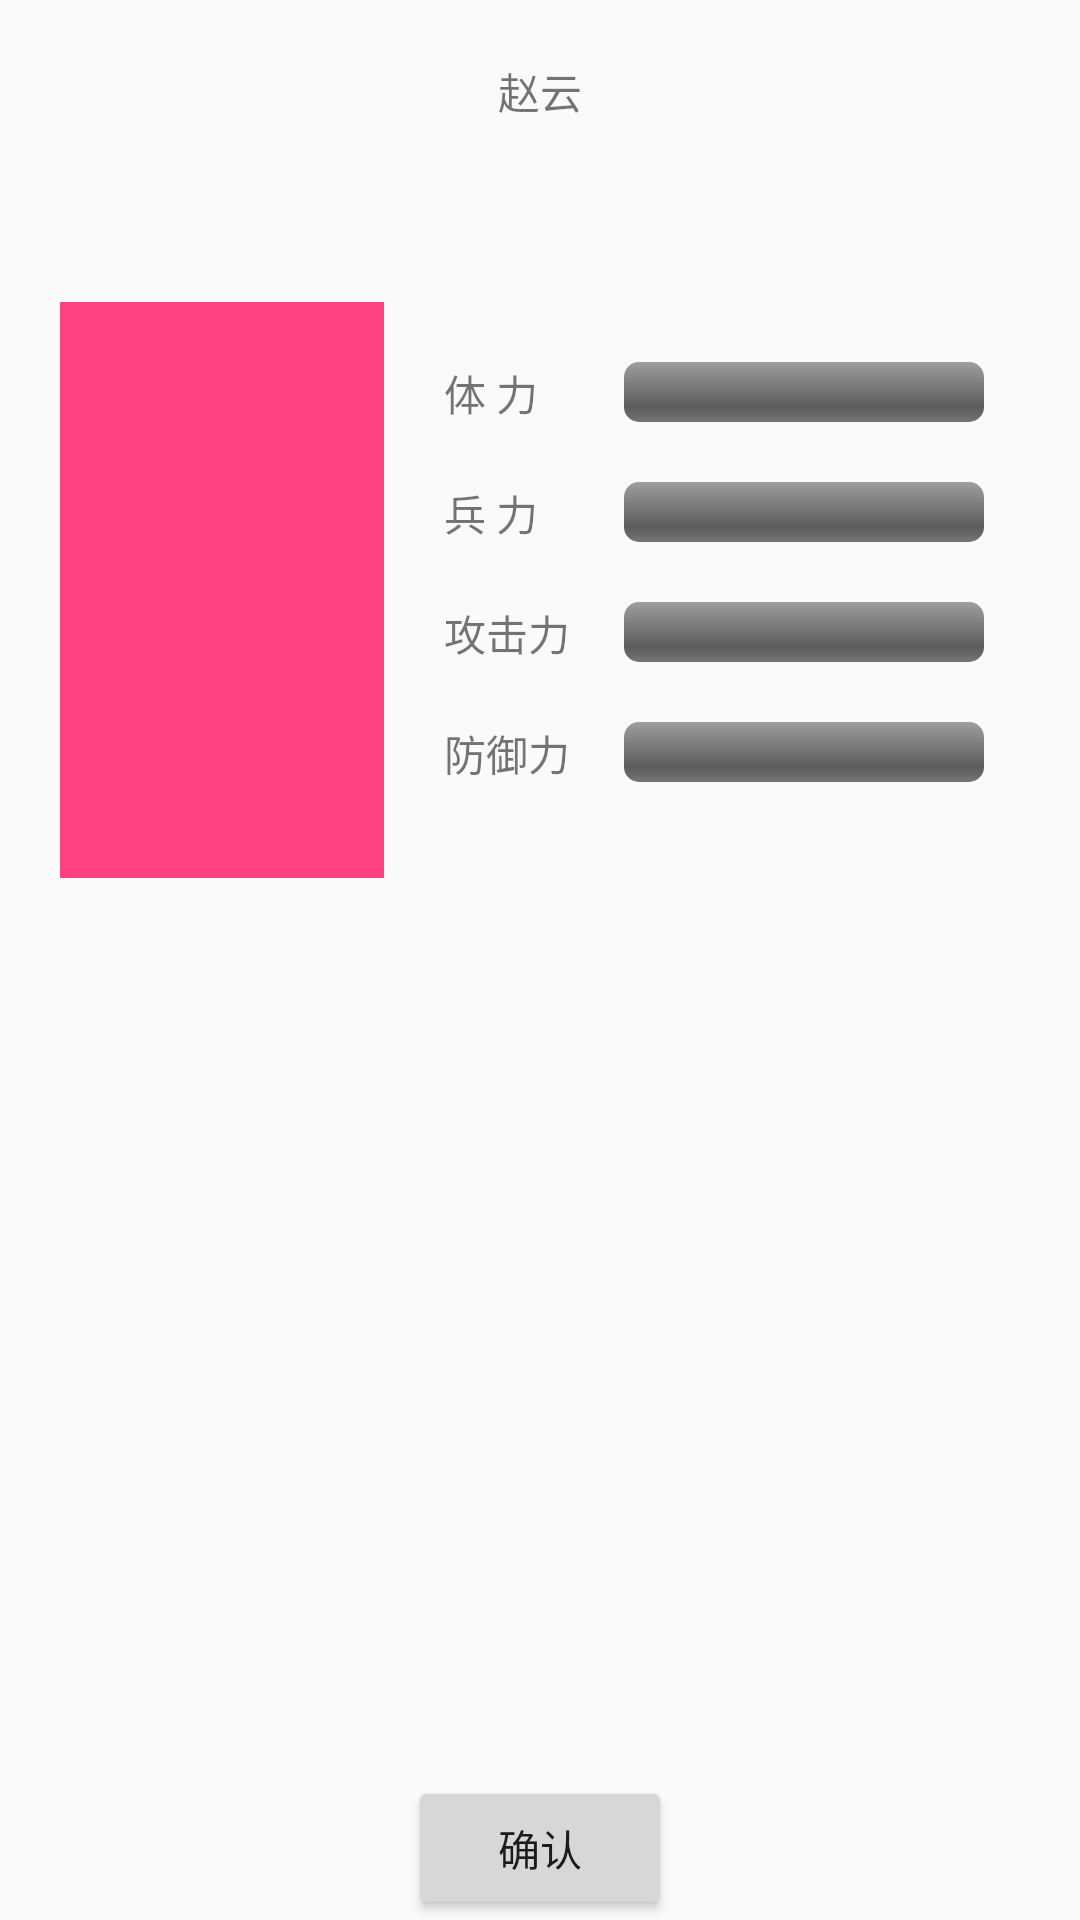

Android layout source for this screen:
<!-- AndroidManifest.xml: application theme AppTheme -->
<!-- res/layout/activity_person.xml -->
<?xml version="1.0" encoding="utf-8"?>
<RelativeLayout
    xmlns:android="http://schemas.android.com/apk/res/android"
    xmlns:app="http://schemas.android.com/apk/res-auto"
    xmlns:tools="http://schemas.android.com/tools"
    android:layout_width="match_parent"
    android:layout_height="match_parent"
    tools:context="com.hzw.shinsangokumusou.diaplay.SelectPlayer">

    <TextView
        android:id="@+id/player_name"
        android:layout_width="wrap_content"
        android:layout_height="wrap_content"
        android:layout_centerHorizontal="true"
        android:layout_marginTop="20dp"
        android:text="赵云" />

    <ImageView
        android:id="@+id/play_pic"
        android:layout_width="108dp"
        android:layout_height="192dp"
        android:layout_below="@id/player_name"
        android:layout_marginLeft="20dp"
        android:layout_marginTop="60dp"
        android:background="@color/colorAccent" />

    <TextView
        android:layout_width="wrap_content"
        android:layout_height="wrap_content"
        android:layout_below="@id/player_name"
        android:layout_marginLeft="20dp"
        android:layout_marginTop="80dp"
        android:layout_toRightOf="@id/play_pic"
        android:text="体 力" />

    <ProgressBar
        android:id="@+id/player_HP"
        style="@android:style/Widget.ProgressBar.Horizontal"
        android:progressDrawable="@drawable/progressbar_player_hp"
        android:layout_width="120dp"
        android:layout_height="wrap_content"
        android:layout_below="@id/player_name"
        android:layout_marginLeft="80dp"
        android:layout_marginTop="80dp"
        android:layout_toRightOf="@id/play_pic"
        android:max="100" />

    <TextView
        android:layout_width="wrap_content"
        android:layout_height="wrap_content"
        android:layout_below="@id/player_name"
        android:layout_marginLeft="20dp"
        android:layout_marginTop="120dp"
        android:layout_toRightOf="@id/play_pic"
        android:text="兵 力" />

    <ProgressBar
        android:id="@+id/player_power"
        style="@android:style/Widget.ProgressBar.Horizontal"
        android:progressDrawable="@drawable/progressbar_player_power"
        android:layout_width="120dp"
        android:layout_height="wrap_content"
        android:layout_below="@id/player_name"
        android:layout_marginLeft="80dp"
        android:layout_marginTop="120dp"
        android:layout_toRightOf="@id/play_pic"
        android:max="100" />

    <TextView
        android:layout_width="wrap_content"
        android:layout_height="wrap_content"
        android:layout_below="@id/player_name"
        android:layout_marginLeft="20dp"
        android:layout_marginTop="160dp"
        android:layout_toRightOf="@id/play_pic"
        android:text="攻击力" />

    <ProgressBar
        android:id="@+id/player_atc"
        style="@android:style/Widget.ProgressBar.Horizontal"
        android:progressDrawable="@drawable/progressbar_player_atc"
        android:layout_width="120dp"
        android:layout_height="wrap_content"
        android:layout_below="@id/player_name"
        android:layout_marginLeft="80dp"
        android:layout_marginTop="160dp"
        android:layout_toRightOf="@id/play_pic"
        android:max="100" />

    <TextView
        android:layout_width="wrap_content"
        android:layout_height="wrap_content"
        android:layout_below="@id/player_name"
        android:layout_marginLeft="20dp"
        android:layout_marginTop="200dp"
        android:layout_toRightOf="@id/play_pic"
        android:text="防御力" />

    <ProgressBar
        android:id="@+id/player_def"
        style="@android:style/Widget.ProgressBar.Horizontal"
        android:progressDrawable="@drawable/progressbar_player_def"
        android:layout_width="120dp"
        android:layout_height="wrap_content"
        android:layout_below="@id/player_name"
        android:layout_marginLeft="80dp"
        android:layout_marginTop="200dp"
        android:layout_toRightOf="@id/play_pic"
        android:max="100" />

    <Button
        android:id="@+id/player_confirm"
        android:layout_width="wrap_content"
        android:layout_height="wrap_content"
        android:layout_alignParentBottom="true"
        android:layout_centerHorizontal="true"
        android:text="确认"/>

    <HorizontalScrollView
        android:id="@+id/MVs"
        android:layout_width="match_parent"
        android:layout_height="wrap_content"
        android:layout_above="@id/player_confirm">

        <LinearLayout
            android:id="@+id/show_player_head"
            android:layout_width="wrap_content"
            android:layout_height="wrap_content"
            android:orientation="horizontal">

        </LinearLayout>

    </HorizontalScrollView>




</RelativeLayout>
<!-- resources referenced by this layout -->
<resources>
  <color name="colorAccent">#FF4081</color>
  <!-- drawable progressbar_player_atc (drawable) -->
  <?xml version="1.0" encoding="utf-8"?>
  <layer-list xmlns:android="http://schemas.android.com/apk/res/android">
  
      <item android:id="@android:id/background">
          <shape>
              <corners android:radius="5dip" />
              <gradient
                  android:startColor="#ff9d9e9d"
                  android:centerColor="#ff5a5d5a"
                  android:centerY="0.75"
                  android:endColor="#ff747674"
                  android:angle="270"
                  />
          </shape>
      </item>
  
      
  
      <item android:id="@android:id/progress">
          <clip>
              <shape>
                  <corners android:radius="5dip" />
                  <gradient
                      android:startColor="#bf8962"
                      android:centerColor="#bf8962"
                      android:centerY="0.75"
                      android:endColor="#bf8962"
                      android:angle="270"
                      />
              </shape>
          </clip>
      </item>
  
  </layer-list>
  <!-- drawable progressbar_player_def (drawable) -->
  <?xml version="1.0" encoding="utf-8"?>
  <layer-list xmlns:android="http://schemas.android.com/apk/res/android">
  
      <item android:id="@android:id/background">
      <shape>
          <corners android:radius="5dip" />
          <gradient
              android:startColor="#ff9d9e9d"
              android:centerColor="#ff5a5d5a"
              android:centerY="0.75"
              android:endColor="#ff747674"
              android:angle="270"
              />
      </shape>
  </item>
  
      
  
      <item android:id="@android:id/progress">
          <clip>
              <shape>
                  <corners android:radius="5dip" />
                  <gradient
                      android:startColor="#6bb96e"
                      android:centerColor="#6bb96e"
                      android:centerY="0.75"
                      android:endColor="#6bb96e"
                      android:angle="270"
                      />
              </shape>
          </clip>
      </item>
  
  </layer-list>
  <!-- drawable progressbar_player_hp (drawable) -->
  <?xml version="1.0" encoding="utf-8"?>
  <layer-list xmlns:android="http://schemas.android.com/apk/res/android">
  
      <item android:id="@android:id/background">
          <shape>
              <corners android:radius="5dip" />
              <gradient
                  android:startColor="#ff9d9e9d"
                  android:centerColor="#ff5a5d5a"
                  android:centerY="0.75"
                  android:endColor="#ff747674"
                  android:angle="270"
                  />
          </shape>
      </item>
  
      
  
      <item android:id="@android:id/progress">
          <clip>
              <shape>
                  <corners android:radius="5dip" />
                  <gradient
                      android:startColor="#51b7ca"
                      android:centerColor="#51b7ca"
                      android:centerY="0.75"
                      android:endColor="#51b7ca"
                      android:angle="270"
                      />
              </shape>
          </clip>
      </item>
  
  </layer-list>
  <style name="AppTheme" parent="Theme.AppCompat.Light.DarkActionBar">
          
          <item name="colorPrimary">@color/colorPrimary</item>
          <item name="colorPrimaryDark">@color/colorPrimaryDark</item>
          <item name="colorAccent">@color/colorAccent</item>
      </style>
  <color name="colorPrimary">#3F51B5</color>
  <color name="colorPrimaryDark">#303F9F</color>
</resources>
